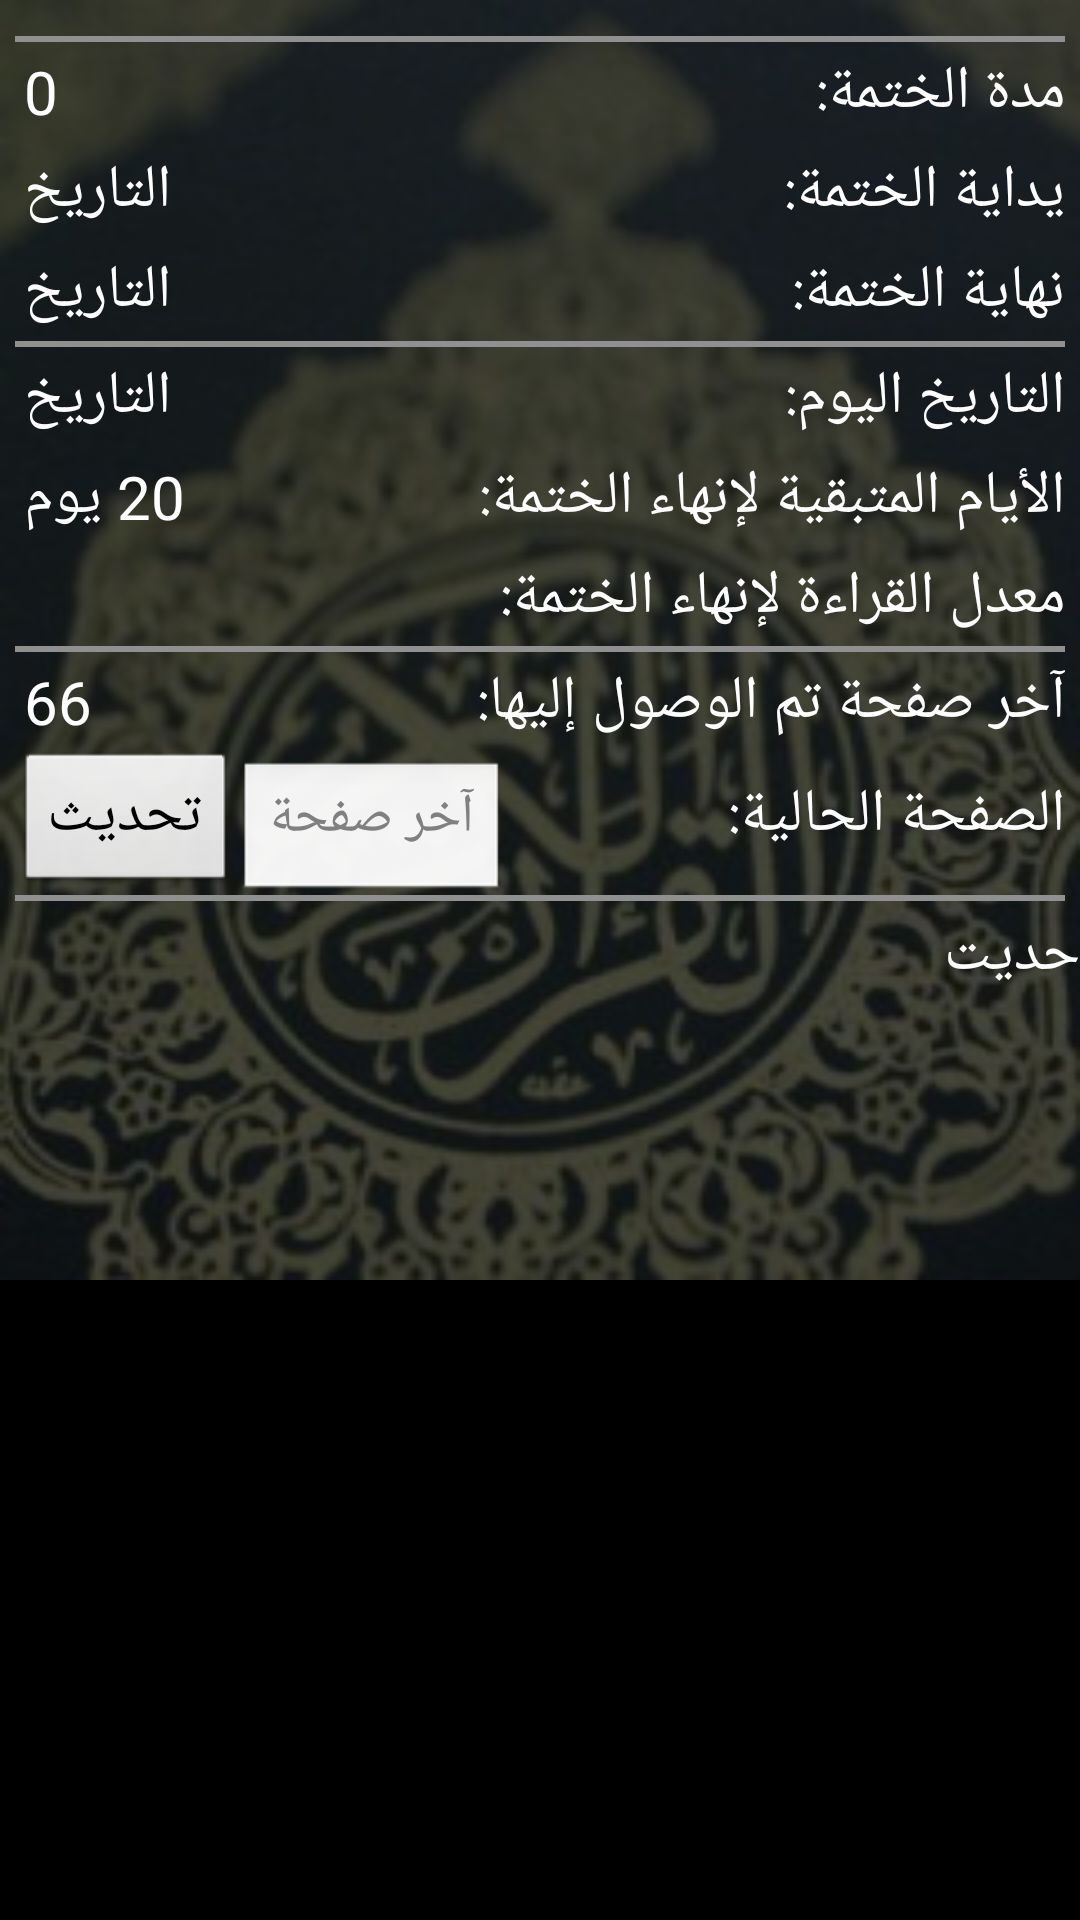

This screen was rendered from an Android layout file. Write that file and the resources it references.
<!-- AndroidManifest.xml: application theme AppTheme -->
<!-- res/layout/activity_statistics.xml -->
<?xml version="1.0" encoding="utf-8"?>
        <ScrollView
            android:layout_width="fill_parent"
            android:layout_height="wrap_content" 
            xmlns:android="http://schemas.android.com/apk/res/android">
<LinearLayout 
    android:layout_width="match_parent"
    android:layout_height="match_parent"
    android:background="@drawable/quran_stats_bg"
    android:orientation="vertical" >

    <LinearLayout
        android:layout_width="fill_parent"
        android:layout_height="wrap_content"
        android:layout_marginTop="10dp"
        android:orientation="vertical" >

        <TableLayout
            android:layout_width="match_parent"
            android:layout_height="wrap_content"
            android:paddingLeft="5dp"
            android:paddingRight="5dp"
            android:paddingTop="2dp"
            android:stretchColumns="1" >

            <View
                android:layout_height="2dip"
                android:background="#FF909090" />

            <TableRow>

                <TextView
                    android:id="@+id/tv_selected_days"
                    style="@style/mytextview"
                    android:gravity="left"
                    android:padding="3dip"
                    android:text="0" />

                <TextView
                    layout_column="1"
                    android:gravity="right"
                    android:text="" />

                <TextView
                    style="@style/mytextview"
                    android:gravity="right"
                    android:text="مدة الختمة:" />
            </TableRow>

            <TableRow>

                <TextView
                    android:id="@+id/tv_start_date"
                    style="@style/mytextview"
                    android:gravity="left"
                    android:padding="3dip"
                    android:text="التاريخ" />

                <TextView
                    layout_column="1"
                    android:gravity="right"
                    android:text="" />

                <TextView
                    style="@style/mytextview"
                    android:gravity="right"
                    android:text="يداية الختمة:" />
            </TableRow>

            <TableRow>

                <TextView
                    android:id="@+id/tv_end_date"
                    style="@style/mytextview"
                    android:gravity="left"
                    android:padding="3dip"
                    android:text="التاريخ" />

                <TextView
                    layout_column="1"
                    android:gravity="right"
                    android:text="" />

                <TextView
                    style="@style/mytextview"
                    android:gravity="right"
                    android:text="نهاية الختمة:" />
            </TableRow>

            <View
                android:layout_height="2dip"
                android:background="#FF909090" />

            <TableRow>

                <TextView
                    android:id="@+id/tv_today_date"
                    style="@style/mytextview"
                    android:gravity="left"
                    android:padding="3dip"
                    android:text="التاريخ" />

                <TextView
                    layout_column="1"
                    android:gravity="right"
                    android:text="" />

                <TextView
                    style="@style/mytextview"
                    android:gravity="right"
                    android:text="التاريخ اليوم:" />
            </TableRow>

            <TableRow>

                <TextView
                    android:id="@+id/tv_remaining_pages"
                    style="@style/mytextview"
                    android:gravity="left"
                    android:padding="3dip"
                    android:text="20 يوم" />

                <TextView
                    style="@style/mytextview"
                    android:gravity="left"
                    android:text="" />

                <TextView
                    style="@style/mytextview"
                    android:gravity="right"
                    android:text="الأيام المتبقية لإنهاء الختمة:" />
            </TableRow>

            <TableRow>

                <TextView
                    android:id="@+id/tv_page_per_day"
                    style="@style/mytextview"
                    android:gravity="left"
                    android:padding="3dip"
                    android:text=""
                    android:textStyle="normal" />

                <TextView
                    style="@style/mytextview"
                    android:gravity="left"
                    android:text="" />

                <TextView
                    style="@style/mytextview"
                    android:gravity="right"
                    android:text="معدل القراءة لإنهاء الختمة:" />
            </TableRow>

            <View
                android:layout_height="2dip"
                android:background="#FF909090" />

            <TableRow>

                <TextView
                    android:id="@+id/tv_last_page"
                    style="@style/mytextview"
                    android:gravity="left"
                    android:padding="3dip"
                    android:text="66" />

                <TextView
                    layout_column="1"
                    android:gravity="right"
                    android:text="" />

                <TextView
                    style="@style/mytextview"
                    android:gravity="right"
                    android:text="آخر صفحة تم الوصول إليها: " />
            </TableRow>

            <TableLayout
                android:layout_width="fill_parent"
                android:layout_height="wrap_content"
                android:stretchColumns="2" >

                <TableRow>

                    <Button
                        android:id="@+id/btn_update_page"
                        android:layout_width="wrap_content"
                        android:layout_height="wrap_content"
                        android:text="تحديث"
                        android:textSize="20sp" />

                    <EditText
                        android:id="@+id/et_current_page"
                        android:layout_width="fill_parent"
                        android:layout_height="wrap_content"
                        android:focusable="true"
                        android:gravity="left"
                        android:hint="آخر صفحة"
                        android:inputType="number"
                        android:lines="1" />

                    <TextView
                        style="@style/mytextview"
                        layout_column="2"
                        android:text="" />

                    <TextView
                        style="@style/mytextview"
                        android:layout_width="fill_parent"
                        android:gravity="right"
                        android:text="الصفحة الحالية:" />
                </TableRow>
            </TableLayout>

            <View
                android:layout_height="2dip"
                android:background="#FF909090" />
        </TableLayout>



            <TextView
                android:id="@+id/tv_RandomHadith"
                style="@style/mytextview"
                android:layout_marginTop="4dp"
                android:layout_width="wrap_content"
                android:layout_height="wrap_content"
                android:layout_gravity="right"
                android:gravity="right"
                android:text="حديت" />

    </LinearLayout>

</LinearLayout>
</ScrollView>
<!-- resources referenced by this layout -->
<resources>
  <!-- drawable quran_stats_bg: jpg bitmap (drawable-ldpi, 20838 bytes) -->
  <style name="mytextview" parent="@android:style/TextAppearance">
          <item name="android:textSize">20sp</item>
      </style>
  <style name="AppTheme" parent="android:Theme.Black.NoTitleBar">
                  </style>
</resources>
